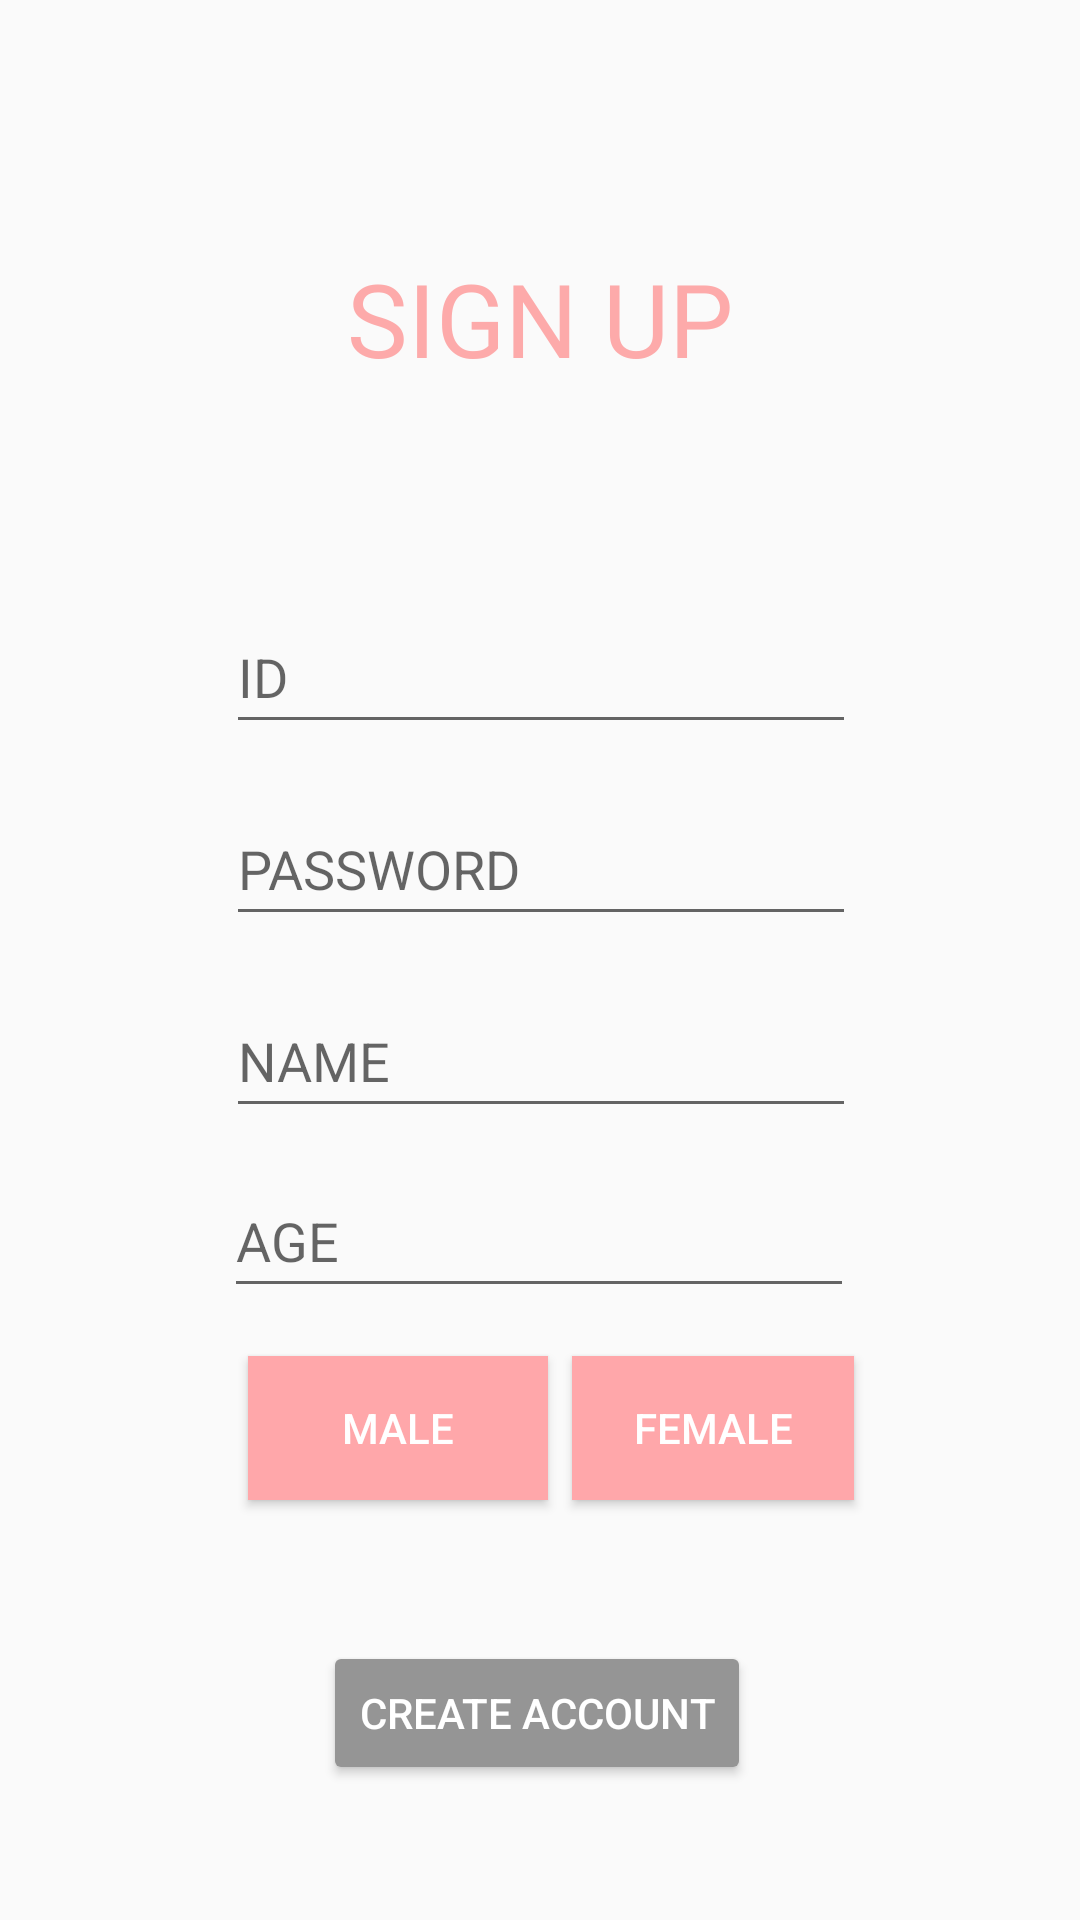

This screen was rendered from an Android layout file. Write that file and the resources it references.
<!-- AndroidManifest.xml: application theme Theme.MyECG -->
<!-- res/layout/activity_register.xml -->
<?xml version="1.0" encoding="utf-8"?>
<androidx.constraintlayout.widget.ConstraintLayout xmlns:android="http://schemas.android.com/apk/res/android"
    xmlns:app="http://schemas.android.com/apk/res-auto"
    xmlns:tools="http://schemas.android.com/tools"
    android:layout_width="match_parent"
    android:layout_height="match_parent"
    tools:context=".RegisterActivity">

    <EditText
        android:id="@+id/et_id"
        android:layout_width="wrap_content"
        android:layout_height="wrap_content"
        android:layout_marginStart="8dp"
        android:layout_marginTop="200dp"
        android:layout_marginEnd="8dp"
        android:ems="10"
        android:hint="ID"
        android:inputType="textPersonName"
        android:minHeight="48dp"
        app:layout_constraintEnd_toEndOf="parent"
        app:layout_constraintHorizontal_bias="0.502"
        app:layout_constraintStart_toStartOf="parent"
        app:layout_constraintTop_toTopOf="parent" />

    <EditText
        android:id="@+id/et_pw"
        android:layout_width="wrap_content"
        android:layout_height="wrap_content"
        android:layout_marginStart="8dp"
        android:layout_marginTop="16dp"
        android:layout_marginEnd="8dp"
        android:ems="10"
        android:hint="PASSWORD"
        android:inputType="textPersonName"
        android:minHeight="48dp"
        app:layout_constraintEnd_toEndOf="@+id/et_id"
        app:layout_constraintStart_toStartOf="@+id/et_id"
        app:layout_constraintTop_toBottomOf="@+id/et_id" />

    <EditText
        android:id="@+id/et_name"
        android:layout_width="wrap_content"
        android:layout_height="wrap_content"
        android:layout_marginStart="8dp"
        android:layout_marginTop="16dp"
        android:layout_marginEnd="8dp"
        android:ems="10"
        android:hint="NAME"
        android:inputType="textPersonName"
        android:minHeight="48dp"
        app:layout_constraintEnd_toEndOf="@+id/et_pw"
        app:layout_constraintStart_toStartOf="@+id/et_pw"
        app:layout_constraintTop_toBottomOf="@+id/et_pw" />

    <EditText
        android:id="@+id/et_age"
        android:layout_width="wrap_content"
        android:layout_height="wrap_content"
        android:layout_marginStart="8dp"
        android:layout_marginTop="12dp"
        android:layout_marginEnd="8dp"
        android:ems="10"
        android:hint="AGE"
        android:inputType="textPersonName"
        android:minHeight="48dp"
        app:layout_constraintEnd_toEndOf="@+id/et_name"
        app:layout_constraintHorizontal_bias="0.562"
        app:layout_constraintStart_toStartOf="@+id/et_name"
        app:layout_constraintTop_toBottomOf="@+id/et_name" />

    <androidx.appcompat.widget.AppCompatButton
        android:id="@+id/bt_register"
        android:layout_width="wrap_content"
        android:layout_height="wrap_content"
        android:layout_marginTop="108dp"
        android:backgroundTint="#959595"
        android:text="Create Account"
        android:textColor="@color/white"
        app:layout_constraintBottom_toBottomOf="parent"
        app:layout_constraintEnd_toEndOf="@+id/et_age"
        app:layout_constraintHorizontal_bias="0.492"
        app:layout_constraintStart_toStartOf="@+id/et_age"
        app:layout_constraintTop_toBottomOf="@+id/et_age"
        app:layout_constraintVertical_bias="0.064" />

    <TextView
        android:id="@+id/textView7"
        android:layout_width="wrap_content"
        android:layout_height="wrap_content"
        android:fontFamily="@font/ugr"
        android:text="SIGN UP"
        android:textColor="#8AFF6565"
        android:textSize="34sp"
        app:layout_constraintBottom_toBottomOf="parent"
        app:layout_constraintEnd_toEndOf="parent"
        app:layout_constraintStart_toStartOf="parent"
        app:layout_constraintTop_toTopOf="parent"
        app:layout_constraintVertical_bias="0.13999999" />

    <Button
        android:id="@+id/bt_man"
        android:layout_width="100dp"
        android:layout_height="48dp"
        android:layout_marginStart="8dp"
        android:layout_marginTop="16dp"
        android:background="#FFA7AA"
        android:text="MALE"
        android:textColor="#FFFFFF"
        app:layout_constraintBottom_toBottomOf="parent"
        app:layout_constraintEnd_toEndOf="parent"
        app:layout_constraintHorizontal_bias="0.0"
        app:layout_constraintStart_toStartOf="@+id/et_age"
        app:layout_constraintTop_toBottomOf="@+id/et_age"
        app:layout_constraintVertical_bias="0.0"
        app:strokeColor="#00602323"
        tools:ignore="TextContrastCheck" />

    <Button
        android:id="@+id/bt_woman"
        android:layout_width="94dp"
        android:layout_height="48dp"
        android:layout_marginTop="16dp"
        android:background="#FFA7AA"
        android:backgroundTint="#FFA7AA"
        android:text="FEMALE"
        android:textColor="#FFFFFF"
        app:layout_constraintBottom_toBottomOf="parent"
        app:layout_constraintEnd_toEndOf="@+id/et_age"
        app:layout_constraintHorizontal_bias="1.0"
        app:layout_constraintStart_toStartOf="parent"
        app:layout_constraintTop_toBottomOf="@+id/et_age"
        app:layout_constraintVertical_bias="0.0"
        tools:ignore="TextContrastCheck" />

</androidx.constraintlayout.widget.ConstraintLayout>
<!-- resources referenced by this layout -->
<resources>
  <style name="Theme.MyECG" parent="Theme.AppCompat.DayNight.DarkActionBar">
          <item name="windowNoTitle">true</item>
          
          <item name="colorPrimary">@color/purple_500</item>
          <item name="colorPrimaryVariant">@color/black</item>
          <item name="colorOnPrimary">@color/white</item>
          
          <item name="colorSecondary">@color/teal_200</item>
          <item name="colorSecondaryVariant">@color/teal_700</item>
          <item name="colorOnSecondary">@color/black</item>
          
          <item name="android:statusBarColor">?attr/colorPrimaryVariant</item>
          
      </style>
  <!-- not gathered from this repository: default colours our renderer supplied (Android Studio template values) -->
  <color name="purple_500">#FF6200EE</color>
  <color name="teal_200">#FF03DAC5</color>
  <color name="teal_700">#FF018786</color>
  <color name="black">#FF000000</color>
  <color name="white">#FFFFFFFF</color>
</resources>
